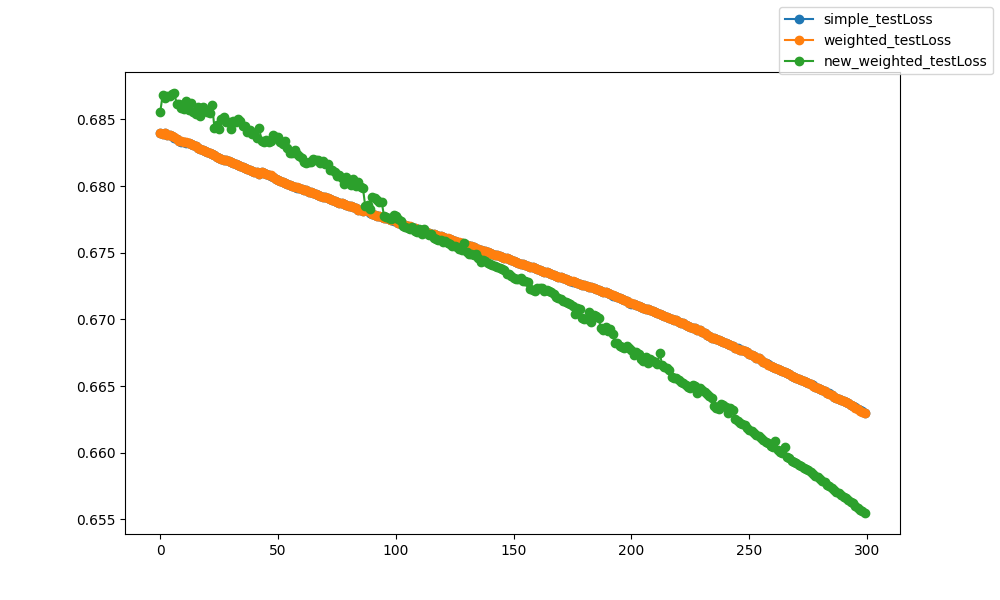

The table this chart was drawn from, first rows:
epoch, epoch, simple_testLoss, weighted_testLoss, new_weighted_testLoss
0, 0, 0.684, 0.684, 0.6855
1, 1, 0.6839, 0.6839, 0.6868
2, 2, 0.684, 0.684, 0.6866
3, 3, 0.6838, 0.6838, 0.6867
4, 4, 0.6838, 0.6838, 0.6868
5, 5, 0.6837, 0.6838, 0.6869
6, 6, 0.6836, 0.6836, 0.687
7, 7, 0.6835, 0.6835, 0.6862
8, 8, 0.6834, 0.6834, 0.6861
9, 9, 0.6833, 0.6833, 0.6859
10, 10, 0.6833, 0.6833, 0.6858
11, 11, 0.6833, 0.6833, 0.6864
12, 12, 0.6832, 0.6832, 0.6857
13, 13, 0.6831, 0.6831, 0.6862
14, 14, 0.683, 0.683, 0.6855
15, 15, 0.683, 0.683, 0.6854
16, 16, 0.6829, 0.6829, 0.6859
17, 17, 0.6828, 0.6828, 0.6853
18, 18, 0.6827, 0.6827, 0.6859
19, 19, 0.6826, 0.6826, 0.6857
20, 20, 0.6825, 0.6825, 0.6855
21, 21, 0.6825, 0.6825, 0.6855
22, 22, 0.6824, 0.6824, 0.6861
23, 23, 0.6823, 0.6823, 0.6844
24, 24, 0.6822, 0.6822, 0.6846
25, 25, 0.6821, 0.6821, 0.6843
26, 26, 0.682, 0.682, 0.6851
27, 27, 0.682, 0.682, 0.6852
28, 28, 0.6819, 0.6819, 0.6848
29, 29, 0.6819, 0.6819, 0.6848
30, 30, 0.6818, 0.6818, 0.6843
31, 31, 0.6817, 0.6817, 0.6849
32, 32, 0.6816, 0.6816, 0.6848
33, 33, 0.6816, 0.6816, 0.685
34, 34, 0.6815, 0.6815, 0.6849
35, 35, 0.6814, 0.6814, 0.6845
36, 36, 0.6813, 0.6813, 0.6845
37, 37, 0.6813, 0.6813, 0.6841
38, 38, 0.6812, 0.6812, 0.6842
39, 39, 0.6811, 0.6811, 0.6839
40, 40, 0.6811, 0.6811, 0.684
41, 41, 0.681, 0.681, 0.6836
42, 42, 0.6809, 0.6809, 0.6844
43, 43, 0.6811, 0.6811, 0.6834
44, 44, 0.681, 0.681, 0.6833
45, 45, 0.6809, 0.6809, 0.6835
46, 46, 0.6809, 0.6809, 0.6833
47, 47, 0.6808, 0.6808, 0.6833
48, 48, 0.6807, 0.6807, 0.6838
49, 49, 0.6805, 0.6805, 0.6837
50, 50, 0.6805, 0.6805, 0.6837
51, 51, 0.6804, 0.6804, 0.6833
52, 52, 0.6803, 0.6803, 0.6831
53, 53, 0.6802, 0.6802, 0.6834
54, 54, 0.6801, 0.6801, 0.6829
55, 55, 0.6801, 0.6801, 0.6825
56, 56, 0.68, 0.68, 0.6824
57, 57, 0.6799, 0.6799, 0.6827
58, 58, 0.6799, 0.6799, 0.6824
59, 59, 0.6798, 0.6798, 0.6823
... 240 more rows
